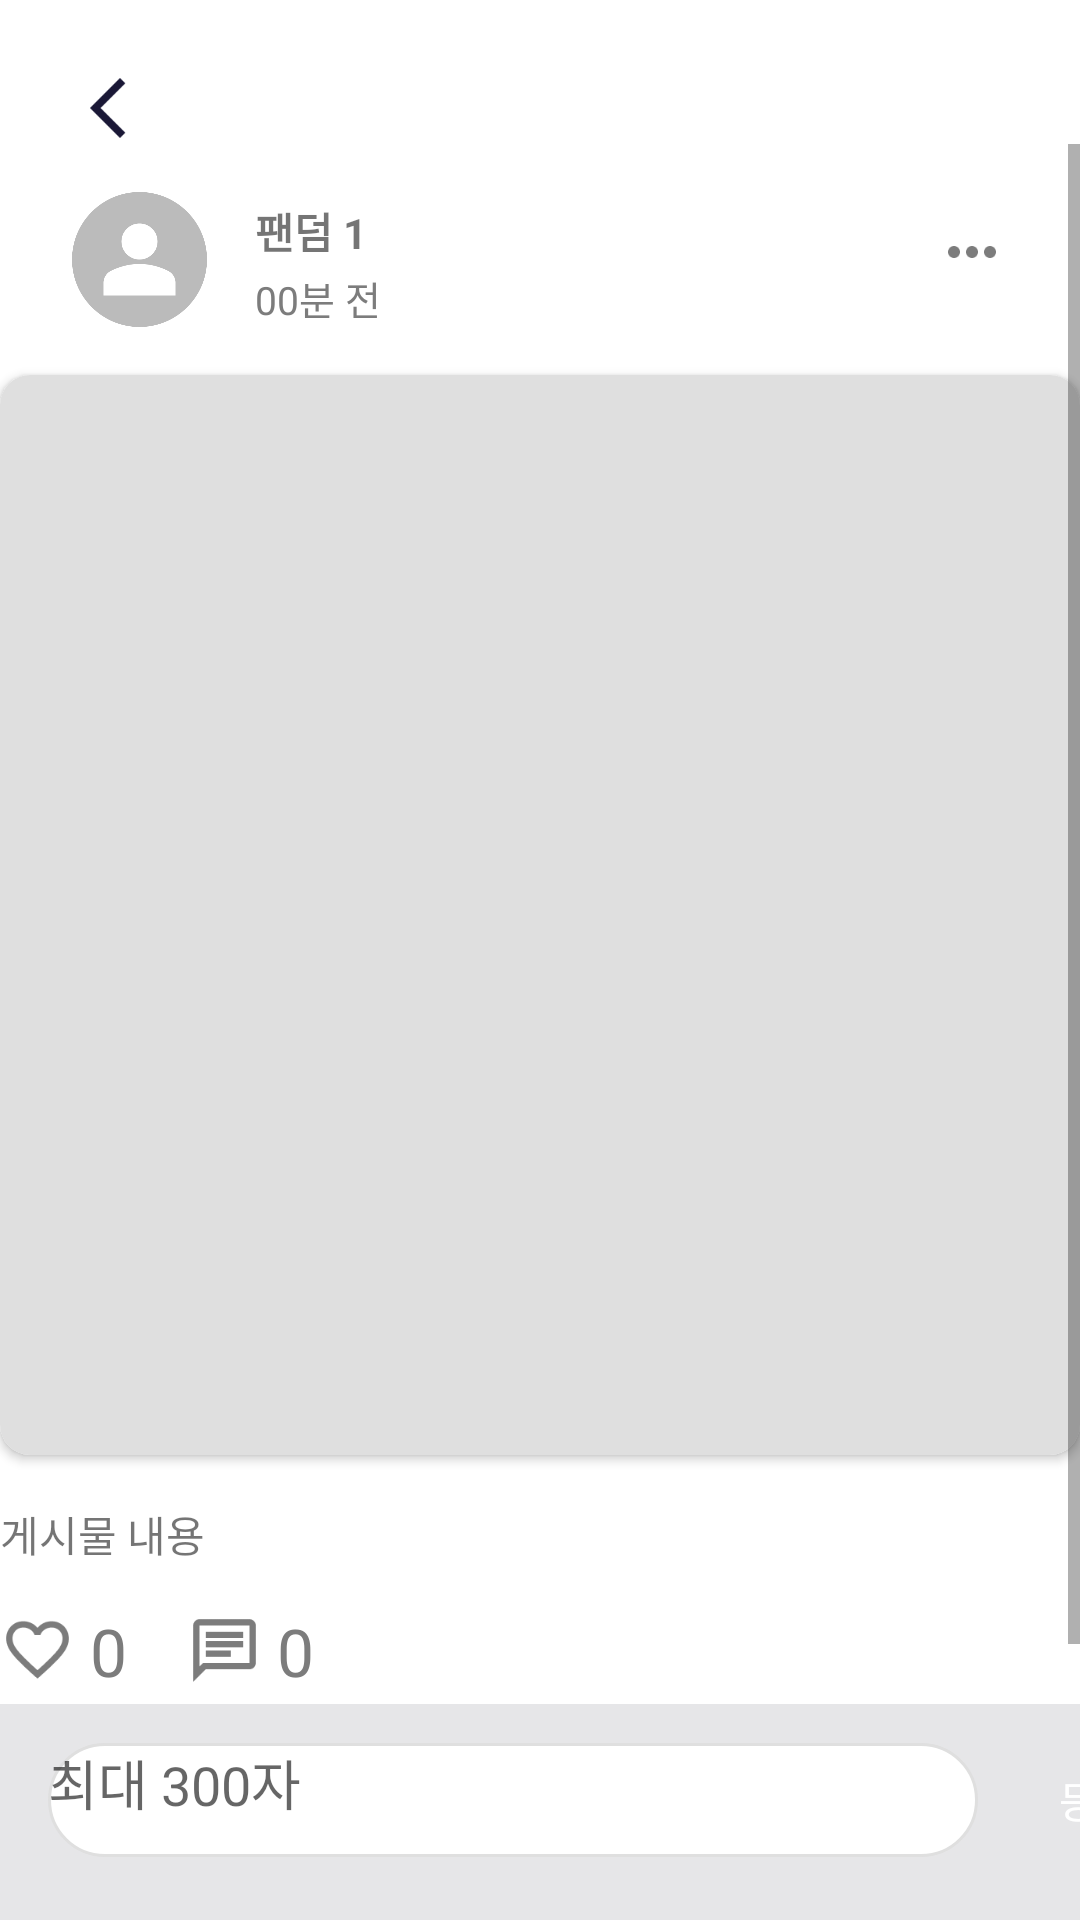

Write the Android layout XML for this screen, with the resource values it uses.
<!-- AndroidManifest.xml: application theme Theme.Teuniverse -->
<!-- res/layout/community_detail.xml -->
<?xml version="1.0" encoding="utf-8"?>
<androidx.constraintlayout.widget.ConstraintLayout xmlns:android="http://schemas.android.com/apk/res/android"
    xmlns:app="http://schemas.android.com/apk/res-auto"
    xmlns:tools="http://schemas.android.com/tools"
    android:layout_width="match_parent"
    android:layout_height="match_parent"
    android:background="@color/w">

    <ImageButton
        android:id="@+id/back_btn_detail"
        android:layout_width="24dp"
        android:layout_height="24dp"
        android:layout_marginStart="24dp"
        android:layout_marginTop="24dp"
        android:background="@android:color/transparent"
        android:scaleType="fitCenter"
        app:layout_constraintStart_toStartOf="parent"
        app:layout_constraintTop_toTopOf="parent"
        app:srcCompat="@drawable/back_btn" />

    <ScrollView
        android:id="@+id/scrollView2"
        android:layout_width="0dp"
        android:layout_height="0dp"
        app:layout_constraintBottom_toTopOf="@+id/constraintLayout3"
        app:layout_constraintEnd_toEndOf="parent"
        app:layout_constraintStart_toStartOf="parent"
        app:layout_constraintTop_toBottomOf="@+id/back_btn_detail">

        <LinearLayout
            android:layout_width="match_parent"
            android:layout_height="wrap_content"
            android:orientation="vertical">

            <androidx.constraintlayout.widget.ConstraintLayout
                android:id="@+id/constraintLayout2"
                android:layout_width="match_parent"
                android:layout_height="wrap_content">

                <ImageView
                    android:id="@+id/user_profile"
                    android:layout_width="45dp"
                    android:layout_height="45dp"
                    android:layout_marginStart="24dp"
                    android:layout_marginTop="16dp"
                    app:layout_constraintStart_toStartOf="parent"
                    app:layout_constraintTop_toTopOf="parent"
                    app:srcCompat="@drawable/profile" />

                <TextView
                    android:id="@+id/fandom_name"
                    android:layout_width="wrap_content"
                    android:layout_height="wrap_content"
                    android:layout_marginStart="16dp"
                    android:text="팬덤 1"
                    android:textStyle="bold"
                    app:layout_constraintBottom_toTopOf="@+id/term"
                    app:layout_constraintStart_toEndOf="@+id/user_profile"
                    app:layout_constraintTop_toTopOf="@+id/user_profile" />

                <TextView
                    android:id="@+id/term"
                    android:layout_width="wrap_content"
                    android:layout_height="wrap_content"
                    android:text="00분 전"
                    android:textColor="@color/dg"
                    android:textSize="13sp"
                    app:layout_constraintBottom_toBottomOf="@+id/user_profile"
                    app:layout_constraintStart_toStartOf="@+id/fandom_name" />

                <ImageButton
                    android:id="@+id/btn_help"
                    android:layout_width="24dp"
                    android:layout_height="24dp"
                    android:layout_marginTop="24dp"
                    android:layout_marginEnd="24dp"
                    android:background="@android:color/transparent"
                    android:scaleType="fitCenter"
                    app:layout_constraintEnd_toEndOf="parent"
                    app:layout_constraintTop_toTopOf="parent"
                    app:srcCompat="@drawable/icon_help" />

                <androidx.cardview.widget.CardView
                    android:id="@+id/cardview_member"
                    android:layout_width="360dp"
                    android:layout_height="360dp"
                    android:layout_marginTop="16dp"
                    app:cardCornerRadius="10dp"
                    app:layout_constraintEnd_toEndOf="parent"
                    app:layout_constraintStart_toStartOf="parent"
                    app:layout_constraintTop_toBottomOf="@+id/user_profile">


                    <ImageView
                        android:id="@+id/post_img"
                        android:layout_width="match_parent"
                        android:layout_height="match_parent"
                        android:src="@drawable/community_rectangle_img" />
                </androidx.cardview.widget.CardView>

                <TextView
                    android:id="@+id/post_summary"
                    android:layout_width="360dp"
                    android:layout_height="wrap_content"
                    android:layout_marginTop="16dp"
                    android:text="게시물 내용"
                    app:layout_constraintEnd_toEndOf="@+id/cardview_member"
                    app:layout_constraintStart_toStartOf="@+id/cardview_member"
                    app:layout_constraintTop_toBottomOf="@+id/cardview_member" />

                <ImageButton
                    android:id="@+id/imageButton3"
                    android:layout_width="25dp"
                    android:layout_height="25dp"
                    android:layout_marginTop="16dp"
                    android:layout_marginBottom="24dp"
                    android:background="@android:color/transparent"
                    android:scaleType="fitCenter"
                    app:layout_constraintBottom_toBottomOf="parent"
                    app:layout_constraintStart_toStartOf="@+id/post_summary"
                    app:layout_constraintTop_toBottomOf="@+id/post_summary"
                    app:srcCompat="@drawable/icon_heart_off" />

                <TextView
                    android:id="@+id/heart_count"
                    android:layout_width="wrap_content"
                    android:layout_height="wrap_content"
                    android:layout_marginStart="5dp"
                    android:text="0"
                    android:textColor="@color/dg"
                    android:textSize="22sp"
                    app:layout_constraintBottom_toBottomOf="@+id/imageButton3"
                    app:layout_constraintStart_toEndOf="@+id/imageButton3"
                    app:layout_constraintTop_toTopOf="@+id/imageButton3" />

                <TextView
                    android:id="@+id/comment_count"
                    android:layout_width="wrap_content"
                    android:layout_height="wrap_content"
                    android:layout_marginStart="5dp"
                    android:text="0"
                    android:textColor="@color/dg"
                    android:textSize="22sp"
                    app:layout_constraintBottom_toBottomOf="@+id/imageButton4"
                    app:layout_constraintStart_toEndOf="@+id/imageButton4"
                    app:layout_constraintTop_toTopOf="@+id/imageButton4" />

                <ImageButton
                    android:id="@+id/imageButton4"
                    android:layout_width="25dp"
                    android:layout_height="25dp"
                    android:layout_marginStart="20dp"
                    android:background="@android:color/transparent"
                    android:scaleType="fitCenter"
                    app:layout_constraintBottom_toBottomOf="@+id/heart_count"
                    app:layout_constraintStart_toEndOf="@+id/heart_count"
                    app:layout_constraintTop_toTopOf="@+id/heart_count"
                    app:srcCompat="@drawable/icon_comment" />

            </androidx.constraintlayout.widget.ConstraintLayout>

            <androidx.recyclerview.widget.RecyclerView
                android:id="@+id/rv_comment"
                android:layout_width="match_parent"
                android:layout_height="wrap_content"
                tools:listitem="@layout/comment_rv_item">

            </androidx.recyclerview.widget.RecyclerView>

            <View
                android:id="@+id/divider"
                android:layout_width="match_parent"
                android:layout_height="2dp"
                android:background="@color/g" />
        </LinearLayout>
    </ScrollView>

    <androidx.constraintlayout.widget.ConstraintLayout
        android:id="@+id/constraintLayout3"
        android:layout_width="0dp"
        android:layout_height="72dp"
        android:background="#E6E6E8"
        app:layout_constraintBottom_toBottomOf="parent"
        app:layout_constraintEnd_toEndOf="parent"
        app:layout_constraintStart_toStartOf="parent"
        app:layout_constraintTop_toBottomOf="@+id/scrollView2">

        <EditText
            android:id="@+id/comment_txt"
            android:layout_width="310dp"
            android:layout_height="38dp"
            android:layout_marginStart="16dp"
            android:layout_marginBottom="8dp"
            android:background="@drawable/custom_comment"
            android:ems="10"
            android:gravity="start|top"
            android:hint="최대 300자"
            android:inputType="textMultiLine"
            app:layout_constraintBottom_toBottomOf="parent"
            app:layout_constraintStart_toStartOf="parent"
            app:layout_constraintTop_toTopOf="parent" />

        <TextView
            android:id="@+id/btn_enroll"
            android:layout_width="60dp"
            android:layout_height="40dp"
            android:layout_marginStart="10dp"
            android:background="@drawable/custom_comment_enroll"
            android:gravity="center"
            android:text="등록"
            android:textAlignment="center"
            android:textColor="@color/w"
            app:layout_constraintBottom_toBottomOf="@+id/comment_txt"
            app:layout_constraintStart_toEndOf="@+id/comment_txt"
            app:layout_constraintTop_toTopOf="@+id/comment_txt" />
    </androidx.constraintlayout.widget.ConstraintLayout>

</androidx.constraintlayout.widget.ConstraintLayout>
<!-- res/layout/comment_rv_item.xml (included above) -->
<?xml version="1.0" encoding="utf-8"?>
<androidx.constraintlayout.widget.ConstraintLayout xmlns:android="http://schemas.android.com/apk/res/android"
    xmlns:app="http://schemas.android.com/apk/res-auto"
    xmlns:tools="http://schemas.android.com/tools"
    android:layout_width="match_parent"
    android:layout_height="wrap_content"
    android:background="#E6E6E8">

    <View
        android:id="@+id/divider2"
        android:layout_width="match_parent"
        android:layout_height="2dp"
        android:background="@color/g"
        app:layout_constraintEnd_toEndOf="parent"
        app:layout_constraintStart_toStartOf="parent"
        app:layout_constraintTop_toTopOf="parent" />

    <ImageView
        android:id="@+id/user_profile"
        android:layout_width="30dp"
        android:layout_height="30dp"
        android:layout_marginStart="24dp"
        android:layout_marginTop="16dp"
        app:layout_constraintStart_toStartOf="parent"
        app:layout_constraintTop_toTopOf="parent"
        app:srcCompat="@drawable/profile" />

    <TextView
        android:id="@+id/fandom_name"
        android:layout_width="wrap_content"
        android:layout_height="wrap_content"
        android:layout_marginStart="8dp"
        android:text="팬덤 1"
        app:layout_constraintBottom_toBottomOf="@+id/user_profile"
        app:layout_constraintStart_toEndOf="@+id/user_profile"
        app:layout_constraintTop_toTopOf="@+id/user_profile" />

    <TextView
        android:id="@+id/term"
        android:layout_width="wrap_content"
        android:layout_height="wrap_content"
        android:layout_marginStart="8dp"
        android:text="00분 전"
        android:textColor="@color/dg"
        android:textSize="13sp"
        app:layout_constraintBottom_toBottomOf="@+id/fandom_name"
        app:layout_constraintStart_toEndOf="@+id/fandom_name"
        app:layout_constraintTop_toTopOf="@+id/fandom_name" />

    <ImageButton
        android:id="@+id/btn_option"
        android:layout_width="35dp"
        android:layout_height="35dp"
        android:layout_marginTop="8dp"
        android:layout_marginEnd="8dp"
        android:background="@android:color/transparent"
        android:scaleType="fitCenter"
        app:layout_constraintEnd_toEndOf="parent"
        app:layout_constraintTop_toTopOf="parent"
        app:srcCompat="@drawable/icon_help" />

    <TextView
        android:id="@+id/comment"
        android:layout_width="0dp"
        android:layout_height="wrap_content"
        android:layout_marginTop="16dp"
        android:layout_marginEnd="24dp"
        android:layout_marginBottom="16dp"
        android:text="comment"
        app:layout_constraintBottom_toBottomOf="parent"
        app:layout_constraintEnd_toEndOf="parent"
        app:layout_constraintStart_toStartOf="@+id/user_profile"
        app:layout_constraintTop_toBottomOf="@+id/user_profile" />

    <TextView
        android:id="@+id/commentId"
        android:layout_width="wrap_content"
        android:layout_height="wrap_content"
        android:layout_marginTop="8dp"
        android:layout_marginEnd="8dp"
        android:text="id"
        app:layout_constraintEnd_toStartOf="@+id/btn_option"
        app:layout_constraintTop_toTopOf="@+id/btn_option" />

</androidx.constraintlayout.widget.ConstraintLayout>
<!-- resources referenced by this layout -->
<resources>
  <color name="dg">#7C7C7C</color>
  <color name="g">#BBBBBB</color>
  <color name="w">#FFFFFFFF</color>
  <!-- drawable back_btn: png bitmap (drawable, 717 bytes) -->
  <!-- drawable community_rectangle_img: png bitmap (drawable, 10058 bytes) -->
  <!-- drawable custom_comment (drawable) -->
  <?xml version="1.0" encoding="utf-8"?>
  <shape xmlns:android="http://schemas.android.com/apk/res/android"
      android:padding="10dp"
      android:shape="rectangle" >
      <solid android:color="#FFFFFF" />
      <stroke
          android:width="1dp"
          android:color="@color/lg" />
      <corners android:radius="100dp"/>
  </shape>
  <!-- drawable icon_comment: png bitmap (drawable, 674 bytes) -->
  <!-- drawable icon_heart_off: png bitmap (drawable, 2144 bytes) -->
  <!-- drawable icon_help: png bitmap (drawable, 538 bytes) -->
  <!-- drawable profile: png bitmap (drawable, 8501 bytes) -->
  <style name="Theme.Teuniverse" parent="Base.Theme.Teuniverse" />
  <color name="lg">#DFDFDF</color>
  <style name="Base.Theme.Teuniverse" parent="Theme.MaterialComponents.DayNight.NoActionBar">
          
          
          <item name="android:windowFullscreen">true</item> 
  
  
  
      </style>
</resources>
